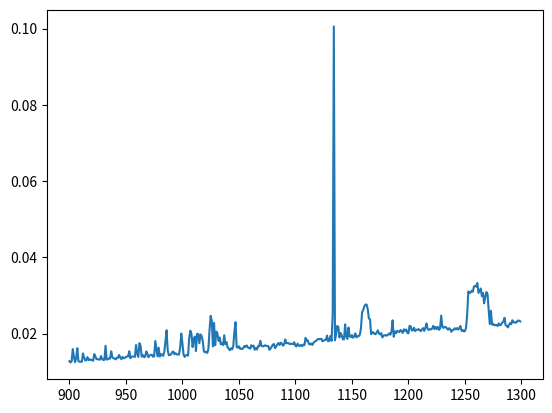

Recreate this plot in Python.
#nptest
import numpy as np


def get_collision_combi(N=5):
	a = np.arange(1,N+1)

	#for i in range(1, N):
	for i in range(1, len(a)):
		print( i ,  a[i:])

get_collision_combi()






from time import perf_counter

#50, 0.0008 , 0.8ms.
#100 1.9ms
#1000, 28ms.huh.
perf_counter()

data = {}
N = 50
for N in range(900,1300):
	continue
	#x->> rowmajor
	pos = np.random.rand(3,N).astype('float32')

	# t = perf_counter()
	# for i in range(N-1):
	# 	p0 = pos[:,i]
	# 	dist2 = np.sum( (pos[:,i+1:] -p0.reshape(3,1))**2 ,axis=0)
	# t = perf_counter()


	t = perf_counter()
	# (x-x)^2 +...
	for i in range(N-1):
		p0 = pos[:,i]
		dist2 = np.sum( (pos[:,i+1:] -p0.reshape(3,1))**2 ,axis=0)
		#print(dist2)
	#print(perf_counter()-t)
	data[N] = perf_counter()-t
	print(N,end='/')

#for i,v in data.items():
#	print(i,v)


#======================vertical   [0] = [x,y,z] .. assume slower, it was.
data = {}
N = 50
for N in range(900,1300):
	#x->> rowmajor
	pos = np.random.rand(N,3).astype('float32')

	t = perf_counter()
	# (x-x)^2 +...
	for i in range(N-1):
		p0 = pos[i]
		dist2 = np.sum( (pos[i+1:] -p0)**2 ,axis=0)
		#print(dist2)
	#print(perf_counter()-t)
	data[N] = perf_counter()-t
	print(N,end='/')



from matplotlib import pyplot as plt
x = data.keys()
y = data.values()
plt.plot(x,y)
plt.show()






#=========================
#npsum int danger.

def sumsum():
	a = np.arange(100_000)
	a[0] = 1
	np.sum(a)
#sum errors.

"""
np.prod(a[5:14])
259459200
>>> np.prod(a[5:15])
-662538496
>>>
NP i 64!
py but unlimited.

#np.prod overflow??


#======
#see float working for sum, not prod.

a = np.arange(1,100000).astype('float32')
np.sum(a)
4999950000.0

>>> np.prod(a)
C:python310libsite-packagesnumpycorefromnumeric.py:88: RuntimeWarning: overflow encountered in reduce
  return ufunc.reduce(obj, axis, dtype, out, **passkwargs)
inf
>>>



#======
# random [] whlie rand ,

np.random.random( [3,2] )
array([[0.21678322, 0.73683952],
       [0.8530055 , 0.27792319],
       [0.58520805, 0.72195073]])
>>> np.random.random(3,2 )
Traceback (most recent call last):
  File "<stdin>", line 1, in <module>
  File "mtrand.pyx", line 438, in numpy.random.mtrand.RandomState.random
TypeError: random() takes at most 1 positional argument (2 given)
>>> np.random.rand(3,2 )
array([[0.66288634, 0.82878273],
       [0.68886315, 0.10292406],
       [0.39328583, 0.77475276]])
>>>

USE randn a,b)
random.standard_normal tuple

nanprod nansum nan skips.good.


#====
np.comprod
1, 1+2, 1+2+3 ,,,
np.cumprod([1,2,3,4,5])
array([  1,   2,   6,  24, 120])
>>>


#====
DESCRETE DIFF!!!!

np.diff
np.diff([1,2,4,4,6])
array([1, 2, 0, 2])
>>>

lambda x: x**2

np.diff( [ b(i) for i in range(15) ] )
array([ 1,  3,  5,  7,  9, 11, 13, 15, 17, 19, 21, 23, 25, 27])
>>> [ b(i) for i in range(15) ]
[0, 1, 4, 9, 16, 25, 36, 49, 64, 81, 100, 121, 144, 169, 196]
>>>

np.diff( [ b(i) for i in range(15) ] ,n=2)
array([2, 2, 2, 2, 2, 2, 2, 2, 2, 2, 2, 2, 2])
>>>
recursive- whatever- 2nd diff!





"""


